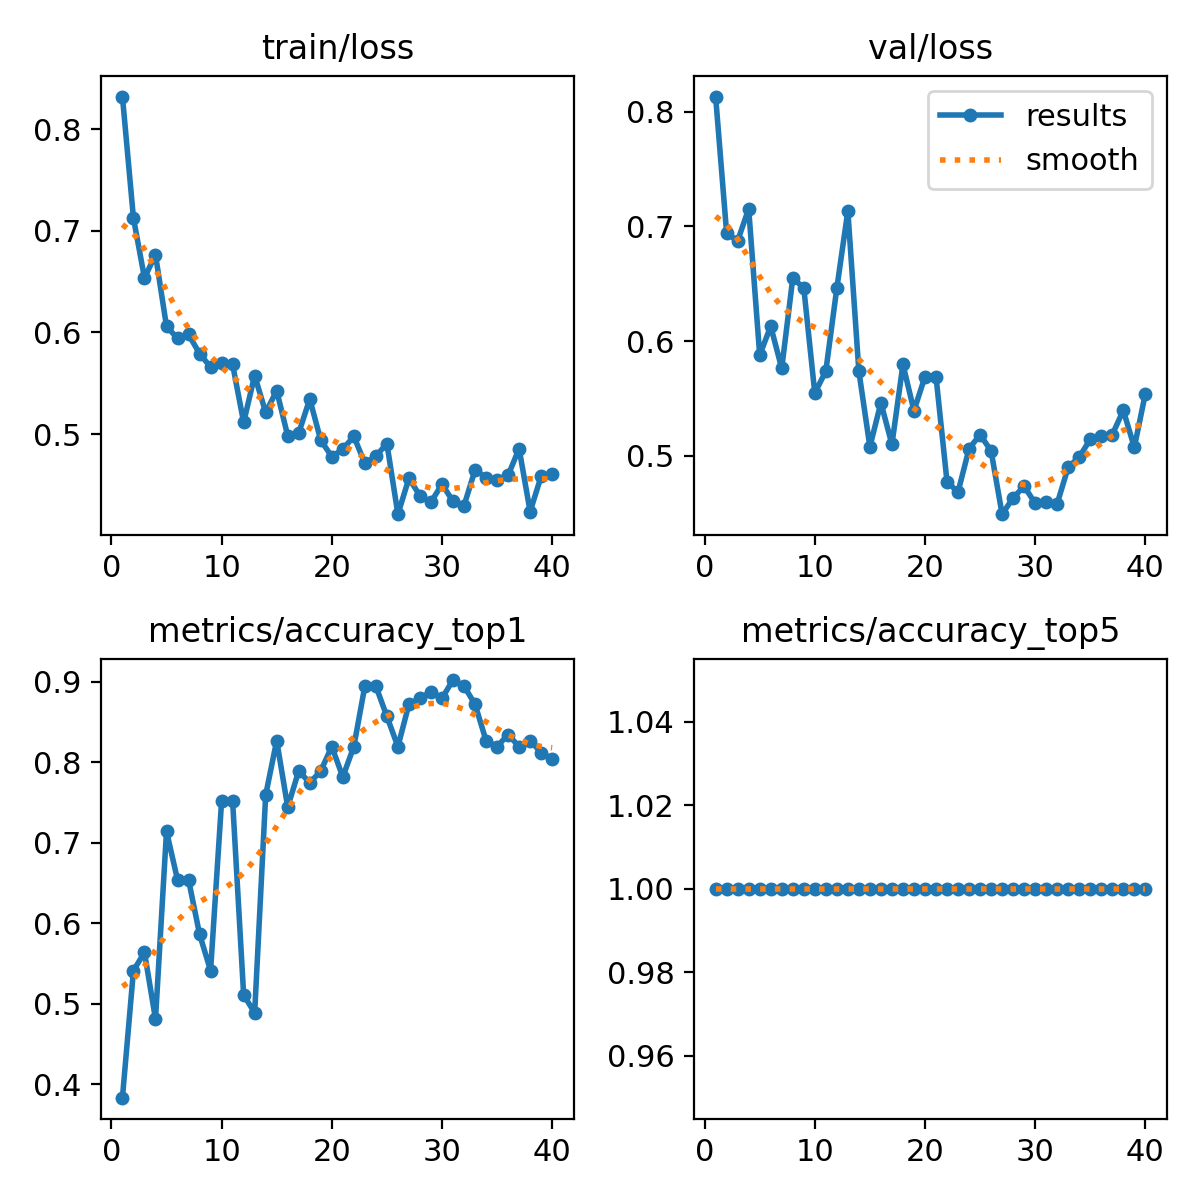

Data behind this chart, as committed beside it:
epoch, train/loss, metrics/accuracy_top1, metrics/accuracy_top5, val/loss, lr/pg0, lr/pg1, lr/pg2
1, 0.8322, 0.3835, 1, 0.8131, 0.0002319, 0.0002319, 0.0002319
2, 0.7126, 0.5413, 1, 0.694, 0.0004583, 0.0004583, 0.0004583
3, 0.6537, 0.5639, 1, 0.6873, 0.0006729, 0.0006729, 0.0006729
4, 0.6764, 0.4812, 1, 0.7153, 0.000661, 0.000661, 0.000661
5, 0.6059, 0.7143, 1, 0.5878, 0.000661, 0.000661, 0.000661
6, 0.5943, 0.6541, 1, 0.6129, 0.0006433, 0.0006433, 0.0006433
7, 0.5981, 0.6541, 1, 0.5762, 0.0006256, 0.0006256, 0.0006256
8, 0.5792, 0.5865, 1, 0.6547, 0.000608, 0.000608, 0.000608
9, 0.5659, 0.5413, 1, 0.6464, 0.0005903, 0.0005903, 0.0005903
10, 0.5698, 0.7519, 1, 0.5546, 0.0005726, 0.0005726, 0.0005726
11, 0.5685, 0.7519, 1, 0.5738, 0.000555, 0.000555, 0.000555
12, 0.5115, 0.5113, 1, 0.6462, 0.0005373, 0.0005373, 0.0005373
13, 0.5576, 0.4887, 1, 0.7133, 0.0005196, 0.0005196, 0.0005196
14, 0.5213, 0.7594, 1, 0.5737, 0.0005019, 0.0005019, 0.0005019
15, 0.5427, 0.8271, 1, 0.5079, 0.0004843, 0.0004843, 0.0004843
16, 0.4983, 0.7444, 1, 0.5463, 0.0004666, 0.0004666, 0.0004666
17, 0.5011, 0.7895, 1, 0.5099, 0.0004489, 0.0004489, 0.0004489
18, 0.5345, 0.7744, 1, 0.5796, 0.0004313, 0.0004313, 0.0004313
19, 0.4939, 0.7895, 1, 0.5393, 0.0004136, 0.0004136, 0.0004136
20, 0.4779, 0.8196, 1, 0.569, 0.0003959, 0.0003959, 0.0003959
21, 0.4851, 0.782, 1, 0.5691, 0.0003782, 0.0003782, 0.0003782
22, 0.4978, 0.8196, 1, 0.4774, 0.0003606, 0.0003606, 0.0003606
23, 0.4712, 0.8947, 1, 0.4684, 0.0003429, 0.0003429, 0.0003429
24, 0.4782, 0.8947, 1, 0.5062, 0.0003252, 0.0003252, 0.0003252
25, 0.4907, 0.8571, 1, 0.5184, 0.0003076, 0.0003076, 0.0003076
26, 0.4212, 0.8196, 1, 0.5043, 0.0002899, 0.0002899, 0.0002899
27, 0.4564, 0.8722, 1, 0.4491, 0.0002722, 0.0002722, 0.0002722
28, 0.4394, 0.8797, 1, 0.4633, 0.0002545, 0.0002545, 0.0002545
29, 0.433, 0.8872, 1, 0.4736, 0.0002369, 0.0002369, 0.0002369
30, 0.4507, 0.8797, 1, 0.4585, 0.0002192, 0.0002192, 0.0002192
31, 0.4339, 0.9023, 1, 0.4597, 0.0002015, 0.0002015, 0.0002015
32, 0.4295, 0.8947, 1, 0.4583, 0.0001838, 0.0001838, 0.0001838
33, 0.4647, 0.8722, 1, 0.4901, 0.0001662, 0.0001662, 0.0001662
34, 0.4572, 0.8271, 1, 0.4989, 0.0001485, 0.0001485, 0.0001485
35, 0.4545, 0.8196, 1, 0.5144, 0.0001308, 0.0001308, 0.0001308
36, 0.4594, 0.8346, 1, 0.5171, 0.0001132, 0.0001132, 0.0001132
37, 0.4857, 0.8196, 1, 0.5185, 9.5498e-05, 9.5498e-05, 9.5498e-05
38, 0.4237, 0.8271, 1, 0.5396, 7.7826e-05, 7.7826e-05, 7.7826e-05
39, 0.4585, 0.812, 1, 0.5073, 6.0154e-05, 6.0154e-05, 6.0154e-05
40, 0.4603, 0.8045, 1, 0.5542, 4.2483e-05, 4.2483e-05, 4.2483e-05
